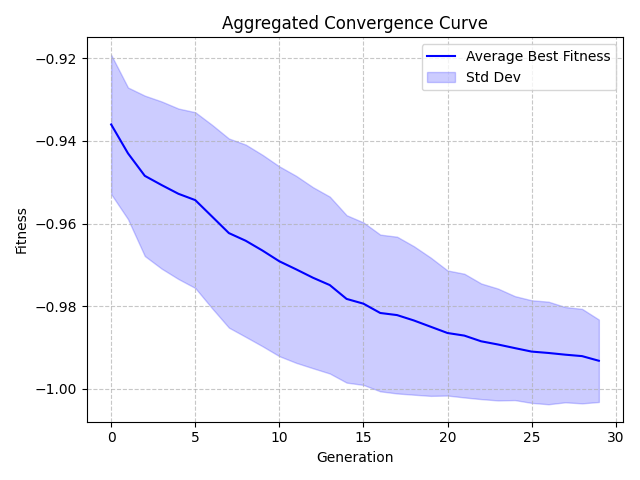

Values plotted in this chart, from the file beside it:
Generation, Value, StdDev
0, -0.936, 0.01685
1, -0.943, 0.01592
2, -0.9485, 0.0194
3, -0.9507, 0.02022
4, -0.9528, 0.02062
5, -0.9543, 0.02126
6, -0.9583, 0.02218
7, -0.9623, 0.02287
8, -0.9642, 0.02326
9, -0.9665, 0.02315
10, -0.9691, 0.02296
11, -0.9711, 0.02262
12, -0.9731, 0.02189
13, -0.9749, 0.02139
14, -0.9782, 0.02025
15, -0.9794, 0.01965
16, -0.9816, 0.01895
17, -0.9821, 0.01896
18, -0.9834, 0.01796
19, -0.985, 0.01672
20, -0.9865, 0.01513
21, -0.9871, 0.01496
22, -0.9885, 0.01399
23, -0.9893, 0.01353
24, -0.9901, 0.01258
25, -0.991, 0.01241
26, -0.9913, 0.01241
27, -0.9917, 0.01152
28, -0.9921, 0.01143
29, -0.9932, 0.009969
